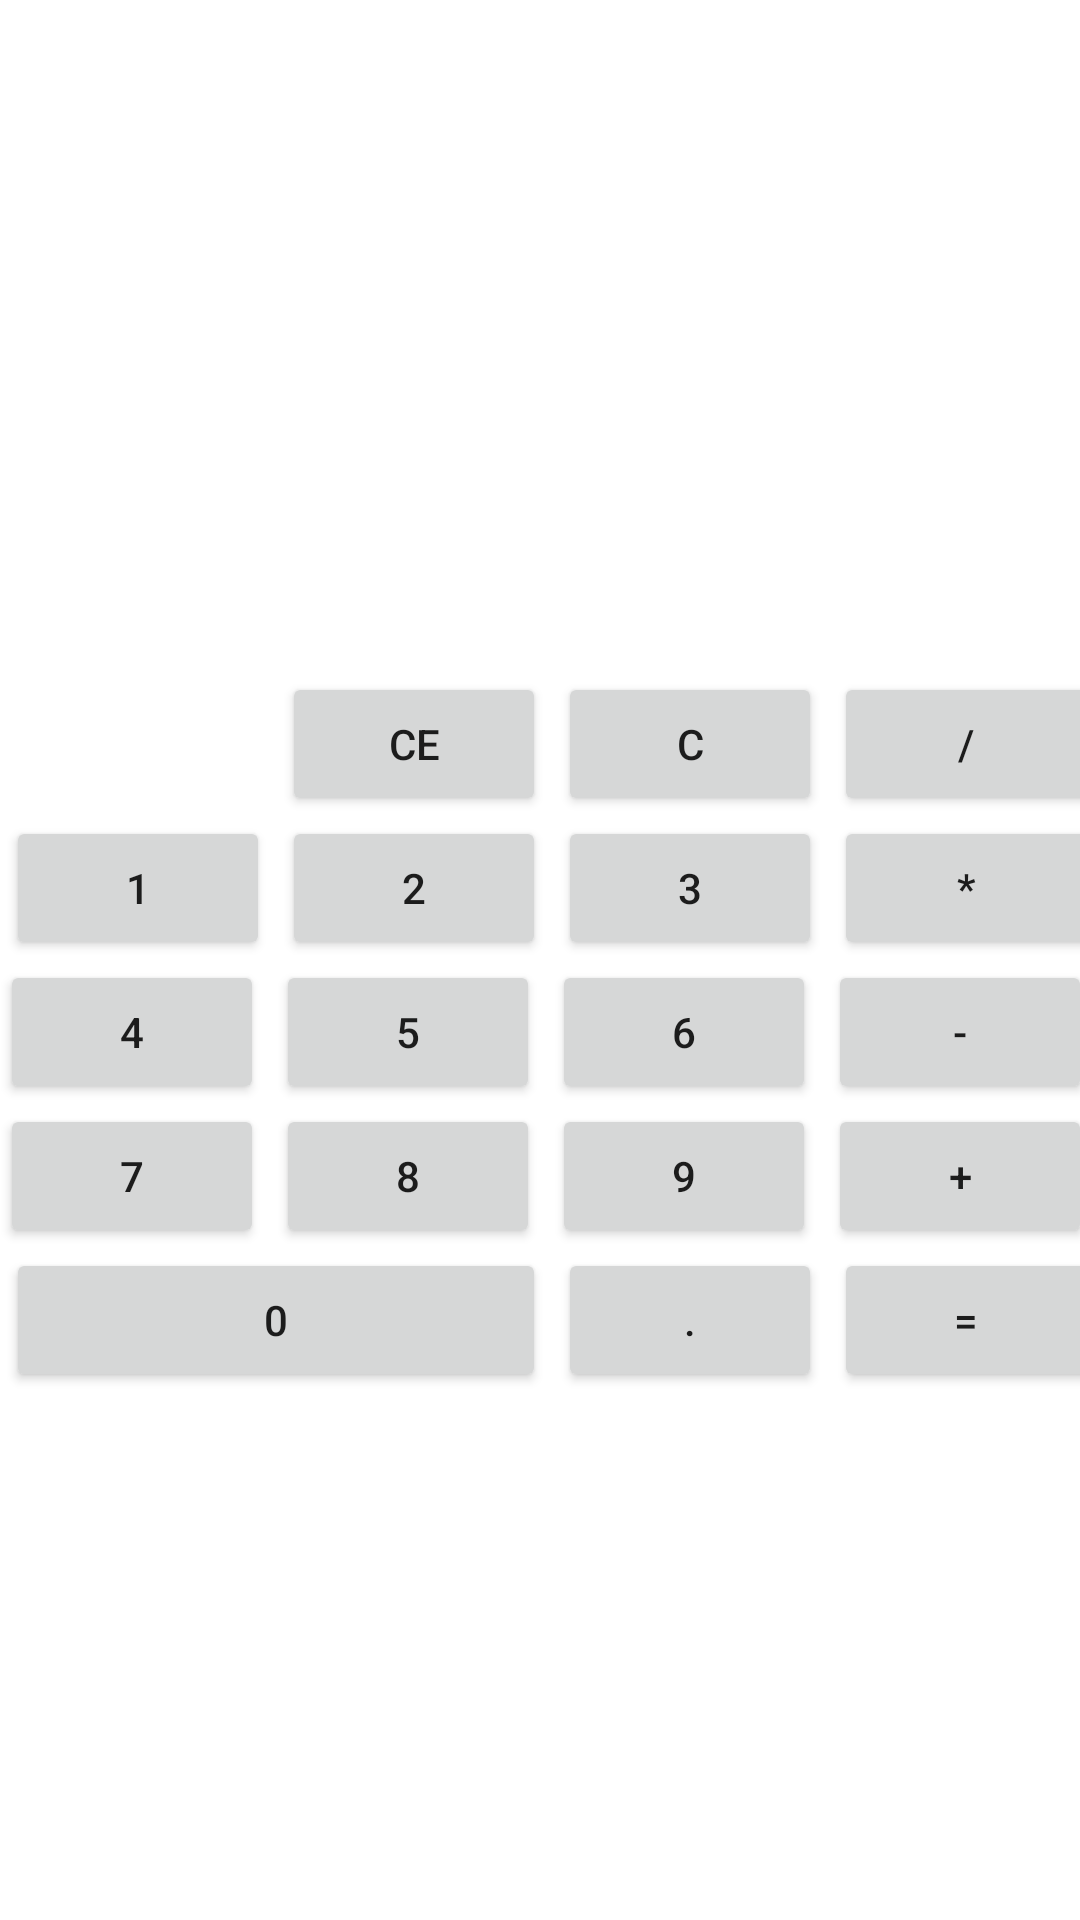

Write the Android layout XML for this screen, with the resource values it uses.
<!-- AndroidManifest.xml: application theme theme_calc_white -->
<!-- res/layout/activity_main.xml -->
<?xml version="1.0" encoding="utf-8"?>
<FrameLayout xmlns:android="http://schemas.android.com/apk/res/android"
    android:layout_width="match_parent"
    android:layout_height="match_parent"
    xmlns:tools="http://schemas.android.com/tools"
    tools:context=".MainActivity"
    android:background="@drawable/ic_pi_3166190">

    <GridLayout
        android:id="@+id/top_grid"
        android:tag="top_grid"
        android:layout_width="wrap_content"
        android:layout_height="wrap_content"
        android:layout_gravity="center"
        android:columnCount="4">

        <TextView
            android:id="@+id/tv_screen"
            android:layout_width="match_parent"
            android:layout_height="wrap_content"
            android:layout_columnSpan="4"
            android:layout_gravity="end"
            android:text="@string/screen"
            android:textColor="@color/black"
            android:textSize="@dimen/tv_screen_textSize" />

        <Button
            android:id="@+id/btn_empty1"
            android:layout_width="wrap_content"
            android:layout_height="wrap_content"
            android:layout_marginLeft="2dp"
            android:layout_marginRight="2dp"
            android:text="@string/key_empty1"
            android:visibility="invisible"/>

        <Button
            android:id="@+id/btn_clearAll"
            android:tag="button"
            android:layout_width="wrap_content"
            android:layout_height="wrap_content"
            android:layout_marginLeft="2dp"
            android:layout_marginRight="2dp"
            android:text="@string/key_clearAll" />

        <Button
            android:id="@+id/btn_clear"
            android:tag="button"
            android:layout_width="wrap_content"
            android:layout_height="wrap_content"
            android:layout_marginLeft="2dp"
            android:layout_marginRight="2dp"
            android:text="@string/key_clear" />

        <Button
            android:id="@+id/btn_div"
            android:tag="button"
            android:layout_width="wrap_content"
            android:layout_height="wrap_content"
            android:layout_marginLeft="2dp"
            android:layout_marginRight="2dp"
            android:text="@string/key_div" />

        <Button
            android:id="@+id/btn_1"
            android:layout_width="wrap_content"
            android:layout_height="wrap_content"
            android:layout_marginLeft="2dp"
            android:layout_marginRight="2dp"
            android:text="@string/key_1" />

        <Button
            android:id="@+id/btn_2"
            android:layout_width="wrap_content"
            android:layout_height="wrap_content"
            android:layout_marginLeft="2dp"
            android:layout_marginRight="2dp"
            android:text="@string/key_2" />

        <Button
            android:id="@+id/btn_3"
            android:layout_width="wrap_content"
            android:layout_height="wrap_content"
            android:layout_marginLeft="2dp"
            android:layout_marginRight="2dp"
            android:text="@string/key_3" />

        <Button
            android:id="@+id/btn_mult"
            android:layout_width="wrap_content"
            android:layout_height="wrap_content"
            android:layout_marginLeft="2dp"
            android:layout_marginRight="2dp"
            android:text="@string/key_mult" />

        <Button
            android:id="@+id/btn_4"
            android:layout_width="wrap_content"
            android:layout_height="wrap_content"
            android:text="@string/key_4" />

        <Button
            android:id="@+id/btn_5"
            android:layout_width="wrap_content"
            android:layout_height="wrap_content"
            android:text="@string/key_5" />

        <Button
            android:id="@+id/btn_6"
            android:layout_width="wrap_content"
            android:layout_height="wrap_content"
            android:text="@string/key_6" />

        <Button
            android:id="@+id/btn_minus"
            android:layout_width="wrap_content"
            android:layout_height="wrap_content"
            android:text="@string/key_minus" />

        <Button
            android:id="@+id/btn_7"
            android:layout_width="wrap_content"
            android:layout_height="wrap_content"
            android:text="@string/key_7" />

        <Button
            android:id="@+id/btn_8"
            android:layout_width="wrap_content"
            android:layout_height="wrap_content"
            android:text="@string/key_8" />

        <Button
            android:id="@+id/btn_9"
            android:layout_width="wrap_content"
            android:layout_height="wrap_content"
            android:text="@string/key_9" />

        <Button
            android:id="@+id/btn_plus"
            android:layout_width="wrap_content"
            android:layout_height="wrap_content"
            android:text="@string/key_plus" />

        <Button
            android:id="@+id/btn_0"
            android:layout_width="wrap_content"
            android:layout_height="wrap_content"
            android:layout_marginLeft="2dp"
            android:layout_marginRight="2dp"
            android:layout_columnSpan="2"
            android:layout_gravity="fill_horizontal"
            android:text="@string/key_0" />

        <Button
            android:id="@+id/btn_dot"
            android:layout_width="wrap_content"
            android:layout_height="wrap_content"
            android:layout_marginLeft="2dp"
            android:layout_marginRight="2dp"
            android:text="@string/key_dot" />

        <Button
            android:id="@+id/btn_eq"
            android:layout_width="wrap_content"
            android:layout_height="wrap_content"
            android:layout_marginLeft="2dp"
            android:layout_marginRight="2dp"
            android:text="@string/key_eq" />

    </GridLayout>

</FrameLayout>
<!-- resources referenced by this layout -->
<resources>
  <color name="black">#FF000000</color>
  <dimen name="tv_screen_textSize">36sp</dimen>
  <string name="key_0">0</string>
  <string name="key_1">1</string>
  <string name="key_2">2</string>
  <string name="key_3">3</string>
  <string name="key_4">4</string>
  <string name="key_5">5</string>
  <string name="key_6">6</string>
  <string name="key_7">7</string>
  <string name="key_8">8</string>
  <string name="key_9">9</string>
  <string name="key_clear">C</string>
  <string name="key_clearAll">CE</string>
  <string name="key_div">/</string>
  <string name="key_dot">.</string>
  <string name="key_empty1" />
  <string name="key_eq">=</string>
  <string name="key_minus">-</string>
  <string name="key_mult">*</string>
  <string name="key_plus">+</string>
  <string name="screen" />
  <style name="theme_calc_white" parent="Theme.MaterialComponents.Light.DarkActionBar">
          
          <item name="android:statusBarColor" tools:targetApi="l">?attr/colorPrimaryVariant</item>
      </style>
</resources>
